Dataset: Refuge2 (GitHub, maystroh/Refuge2). Classes: optic cup, optic disc.

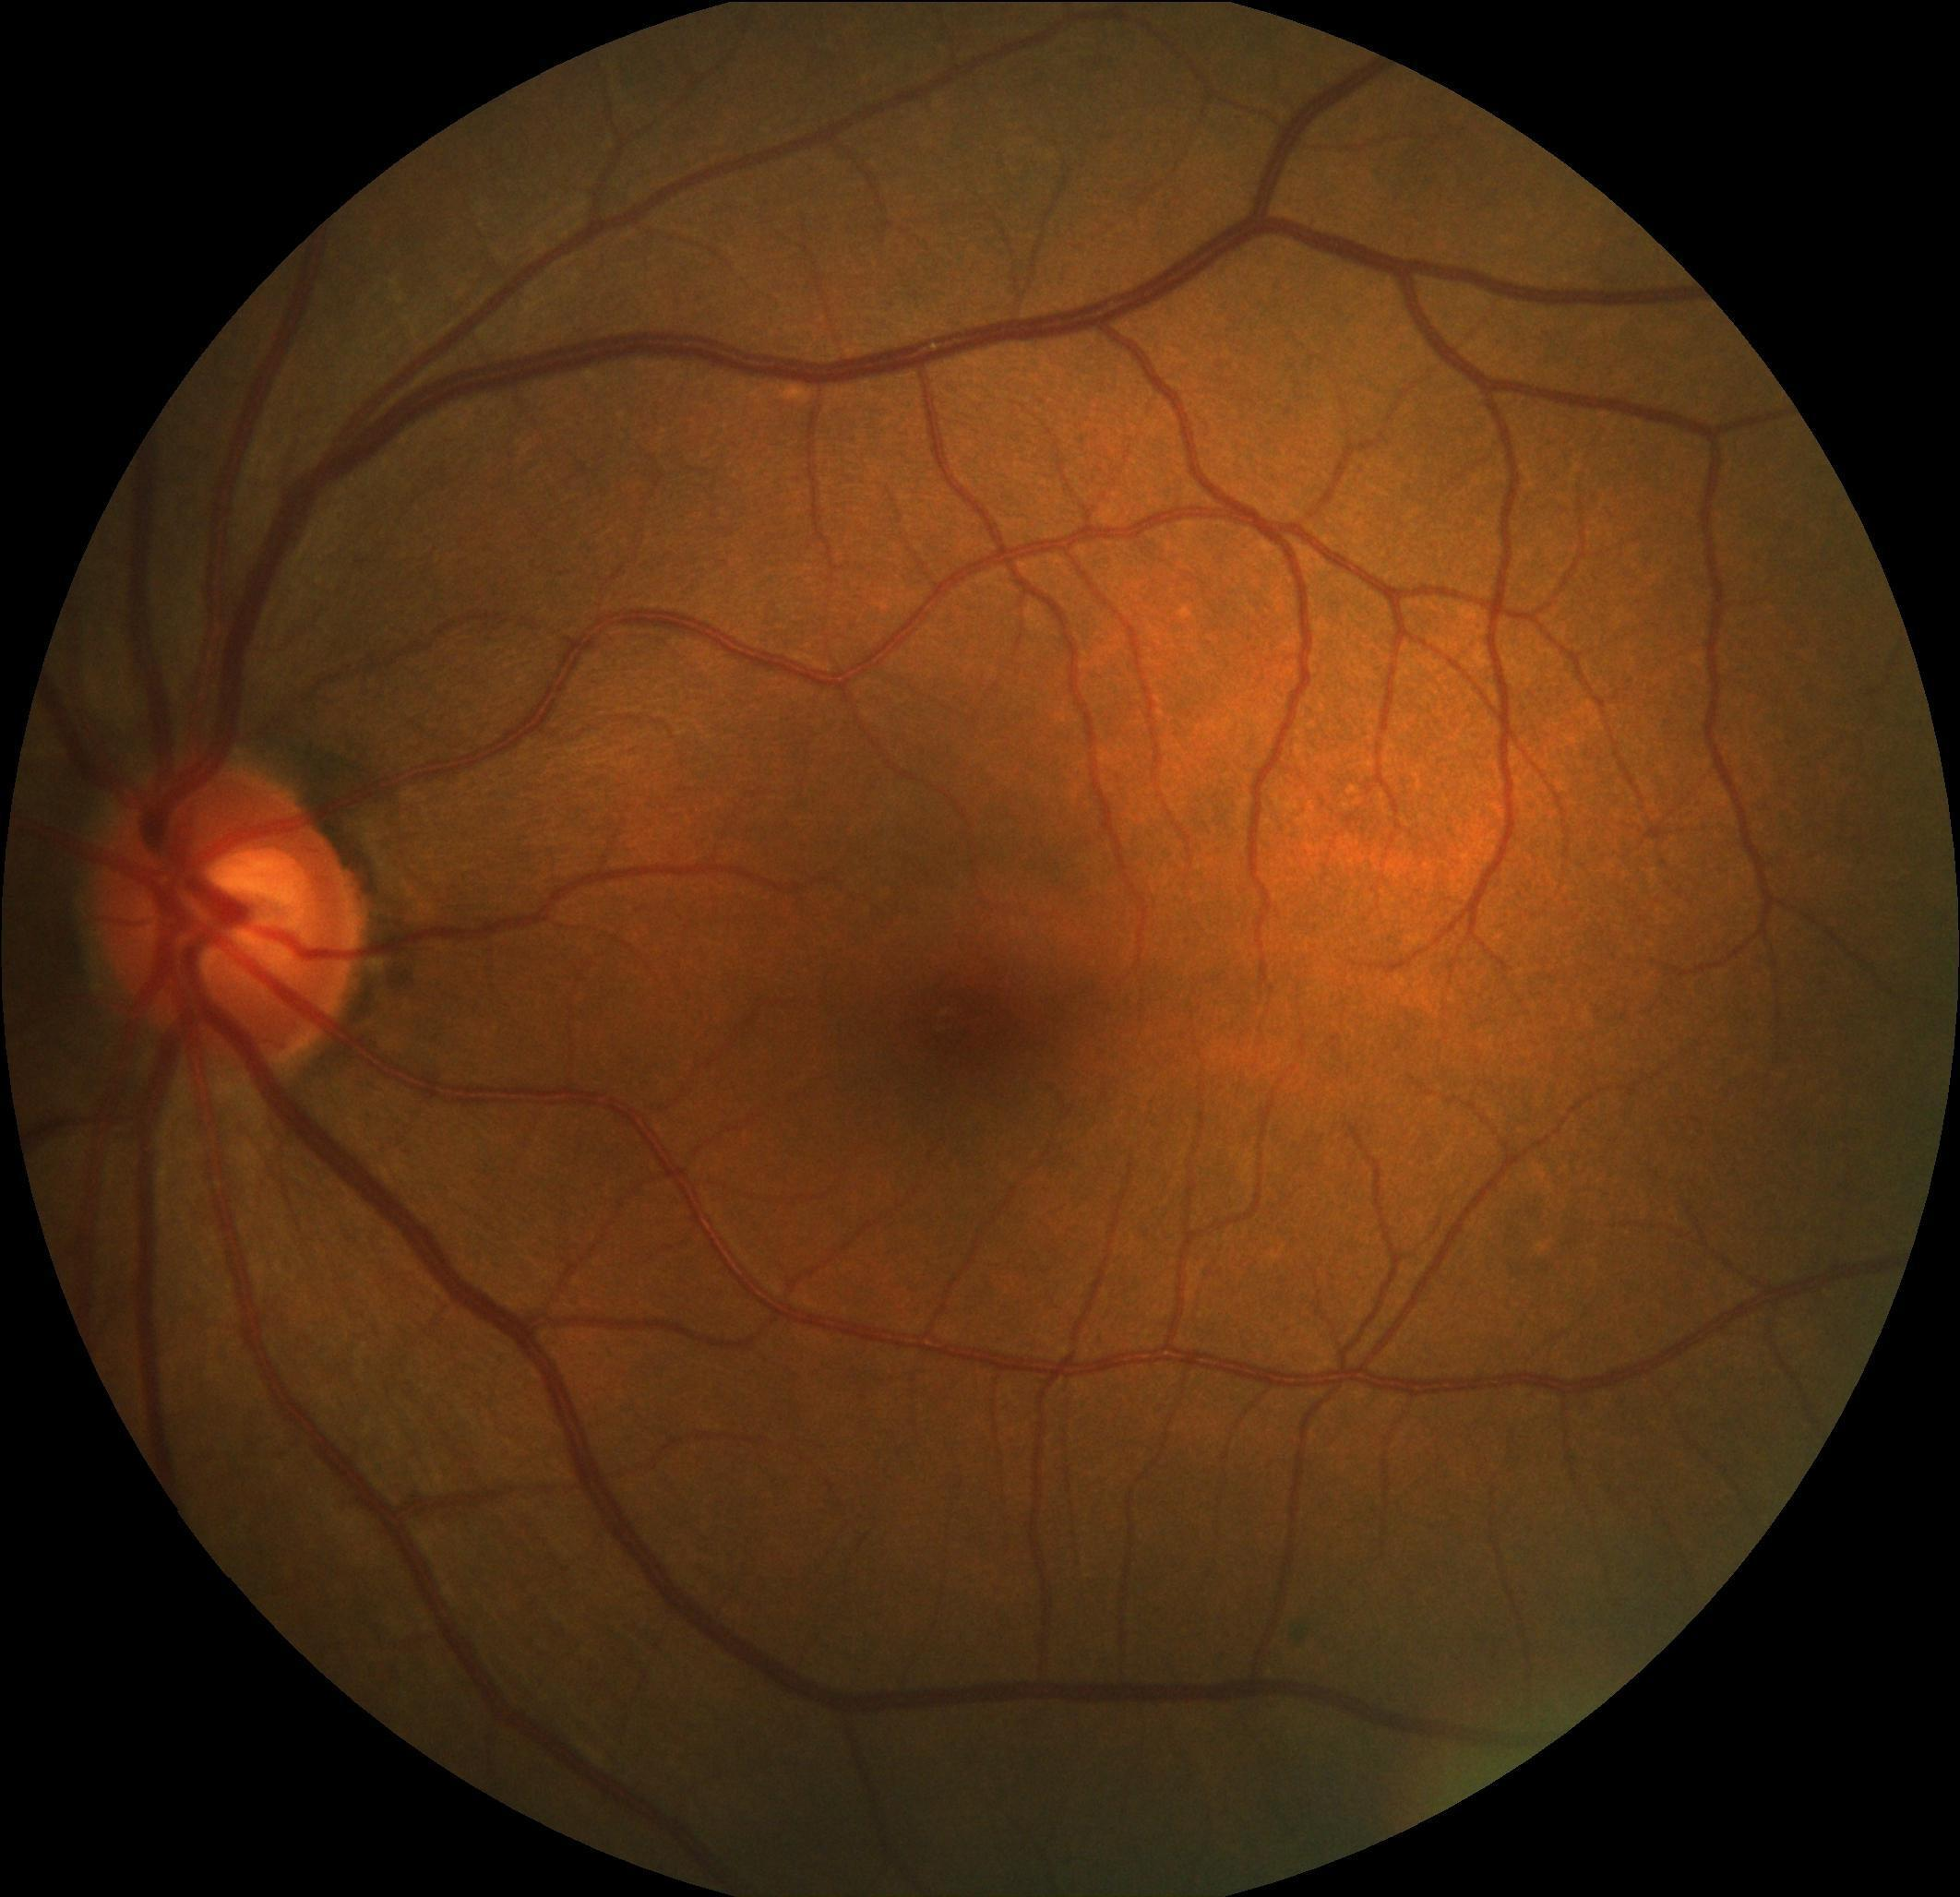
Label: optic cup

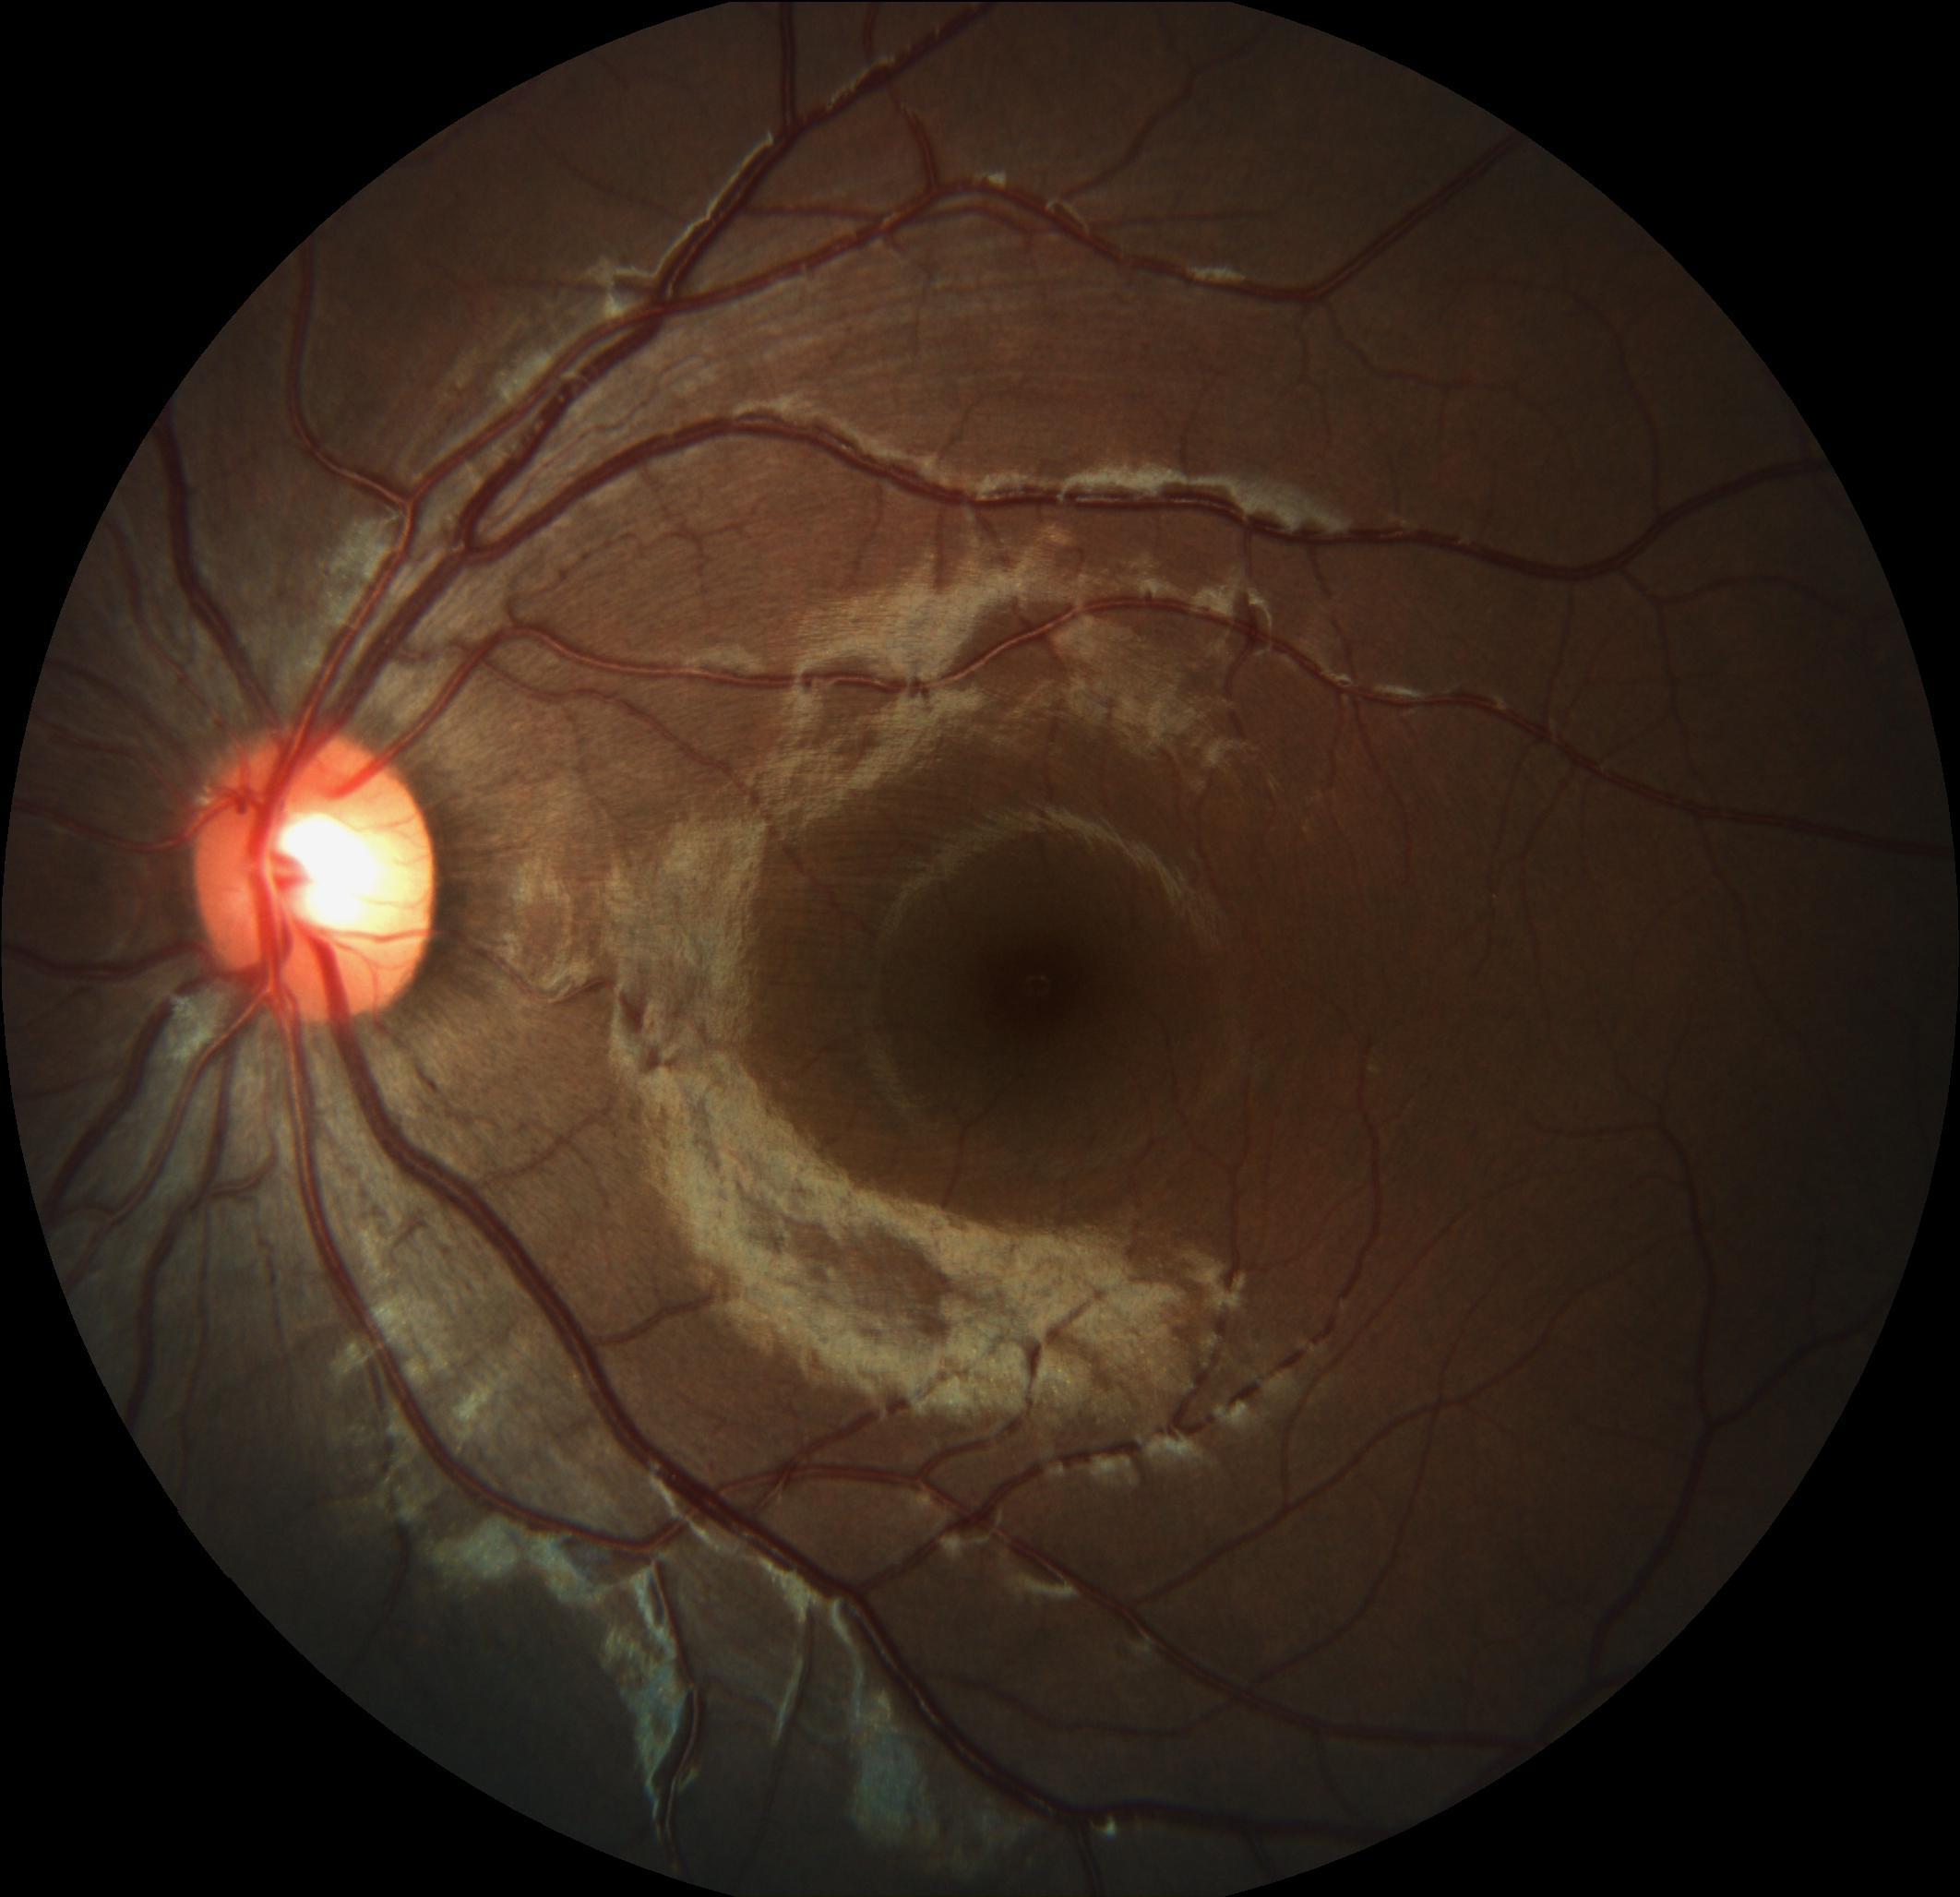
Label: optic disc

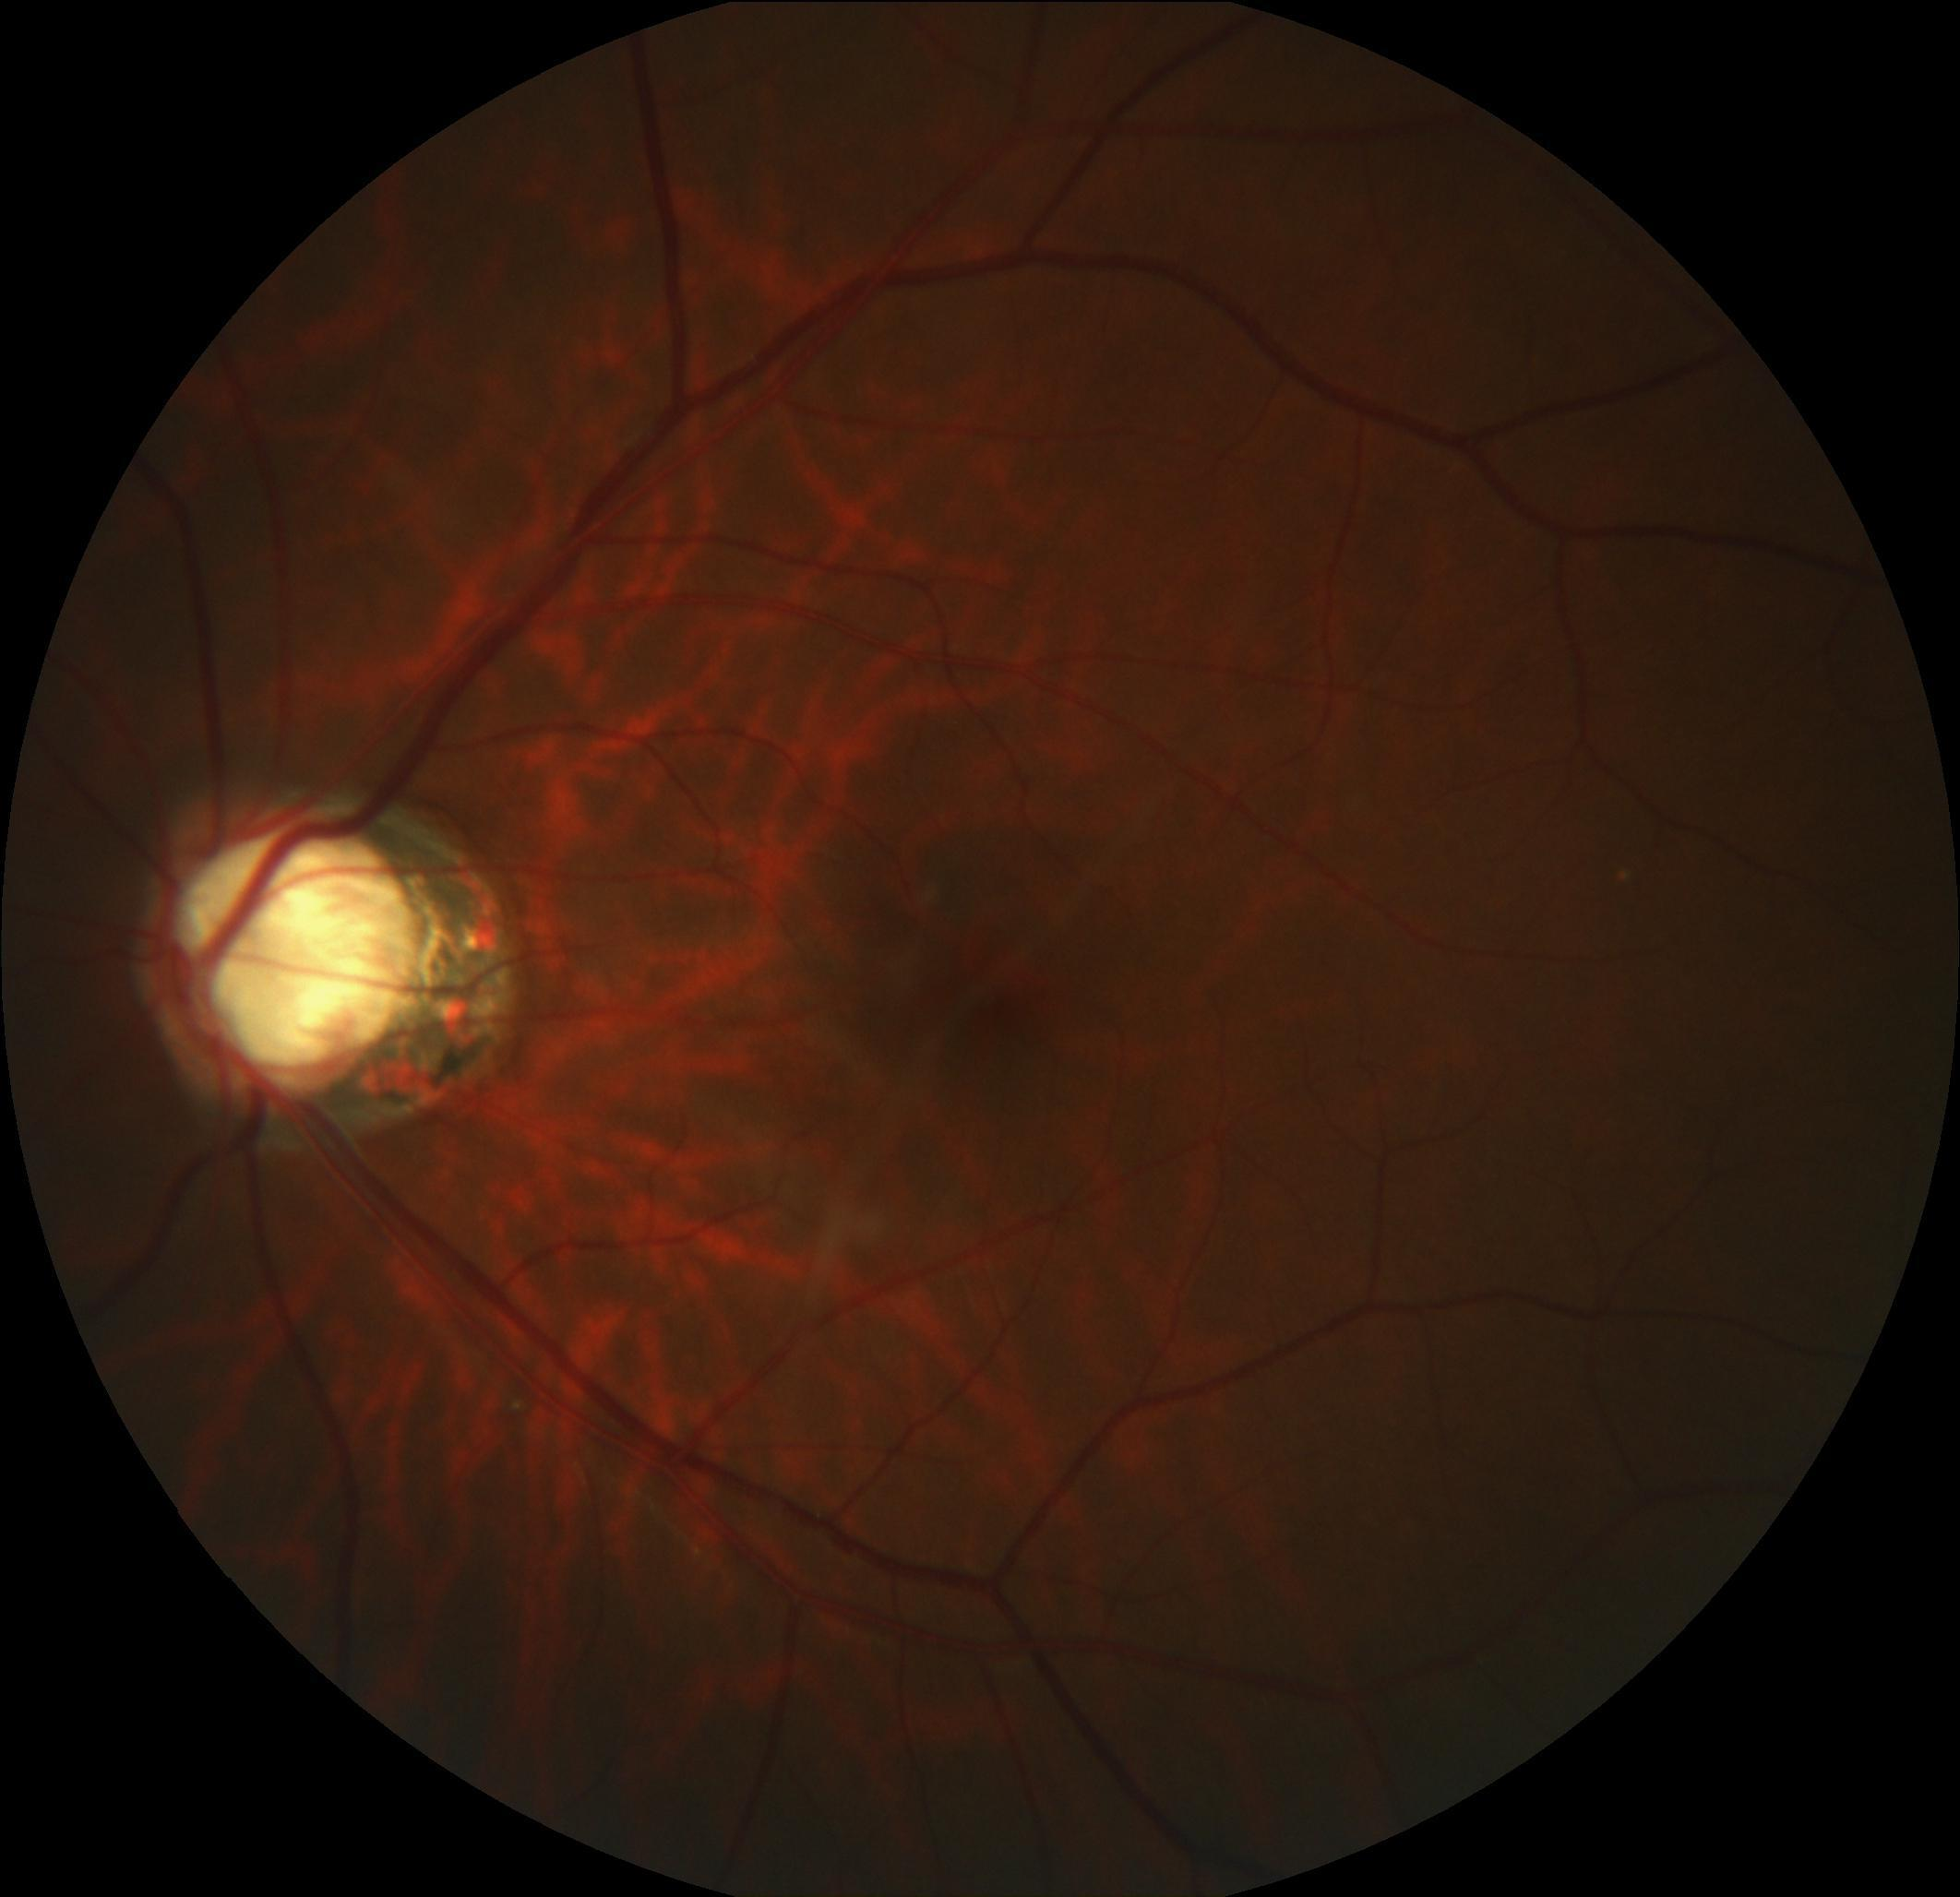
Label: optic cup

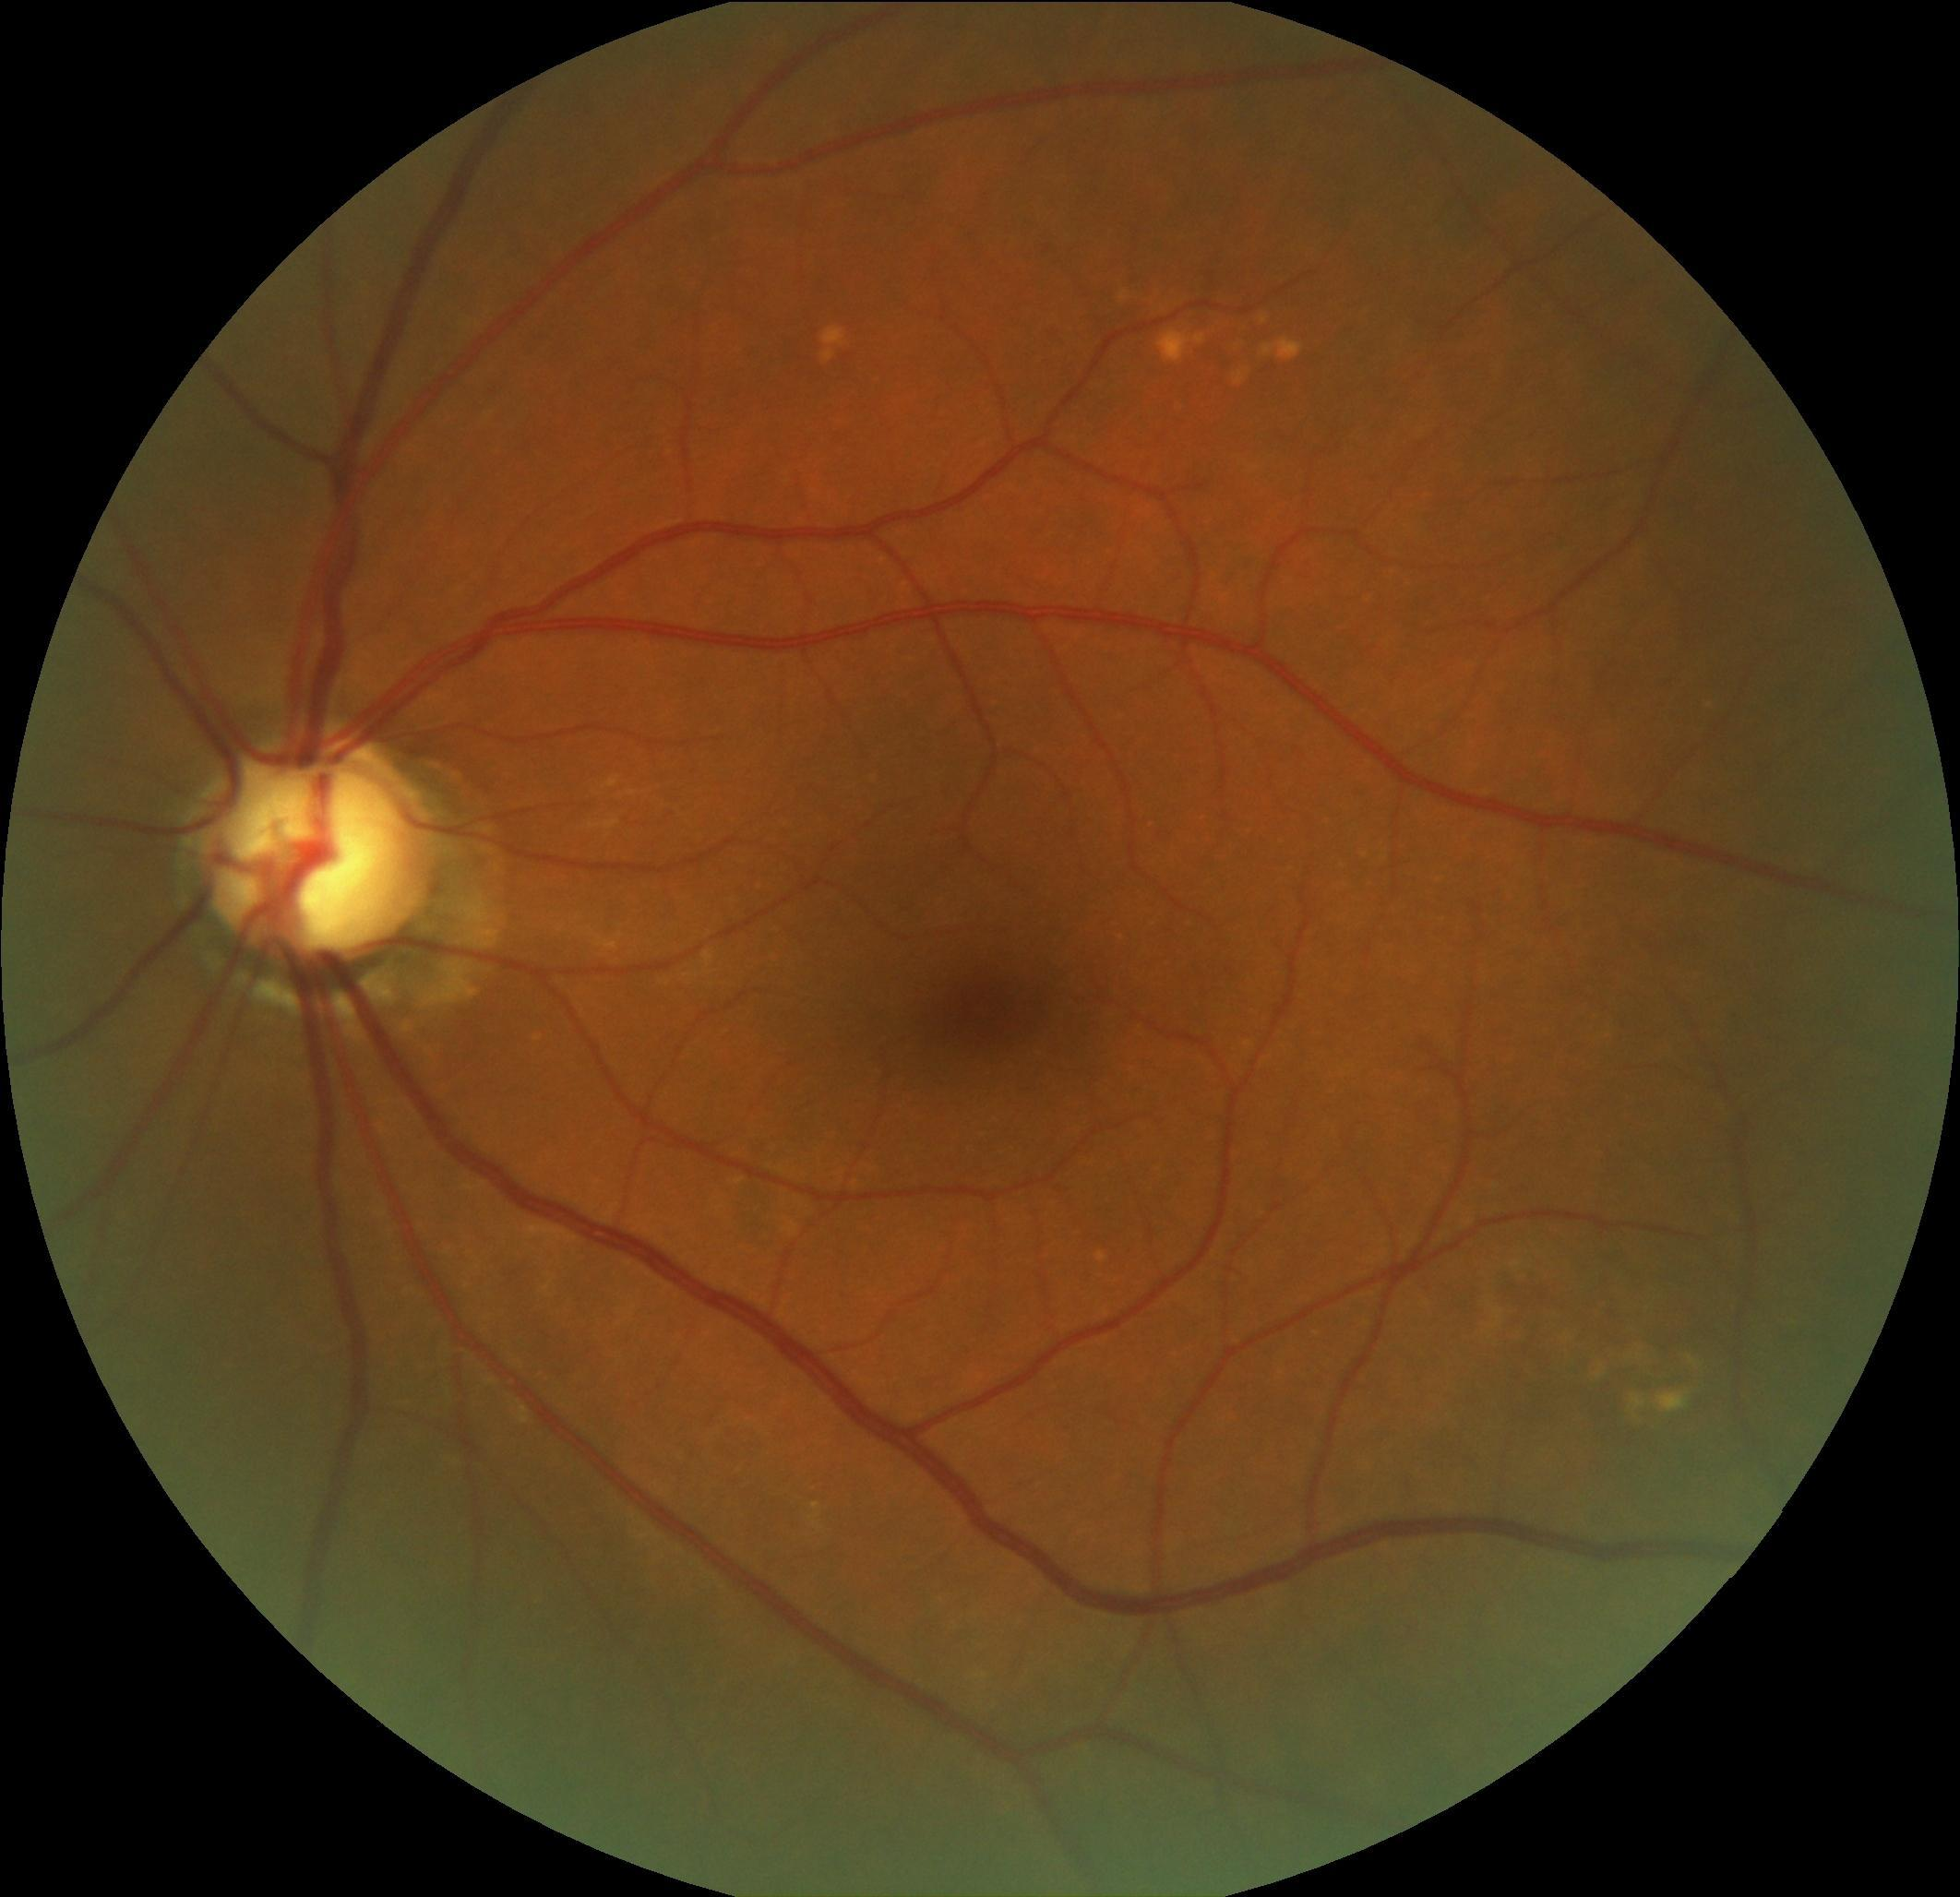
Label: optic disc

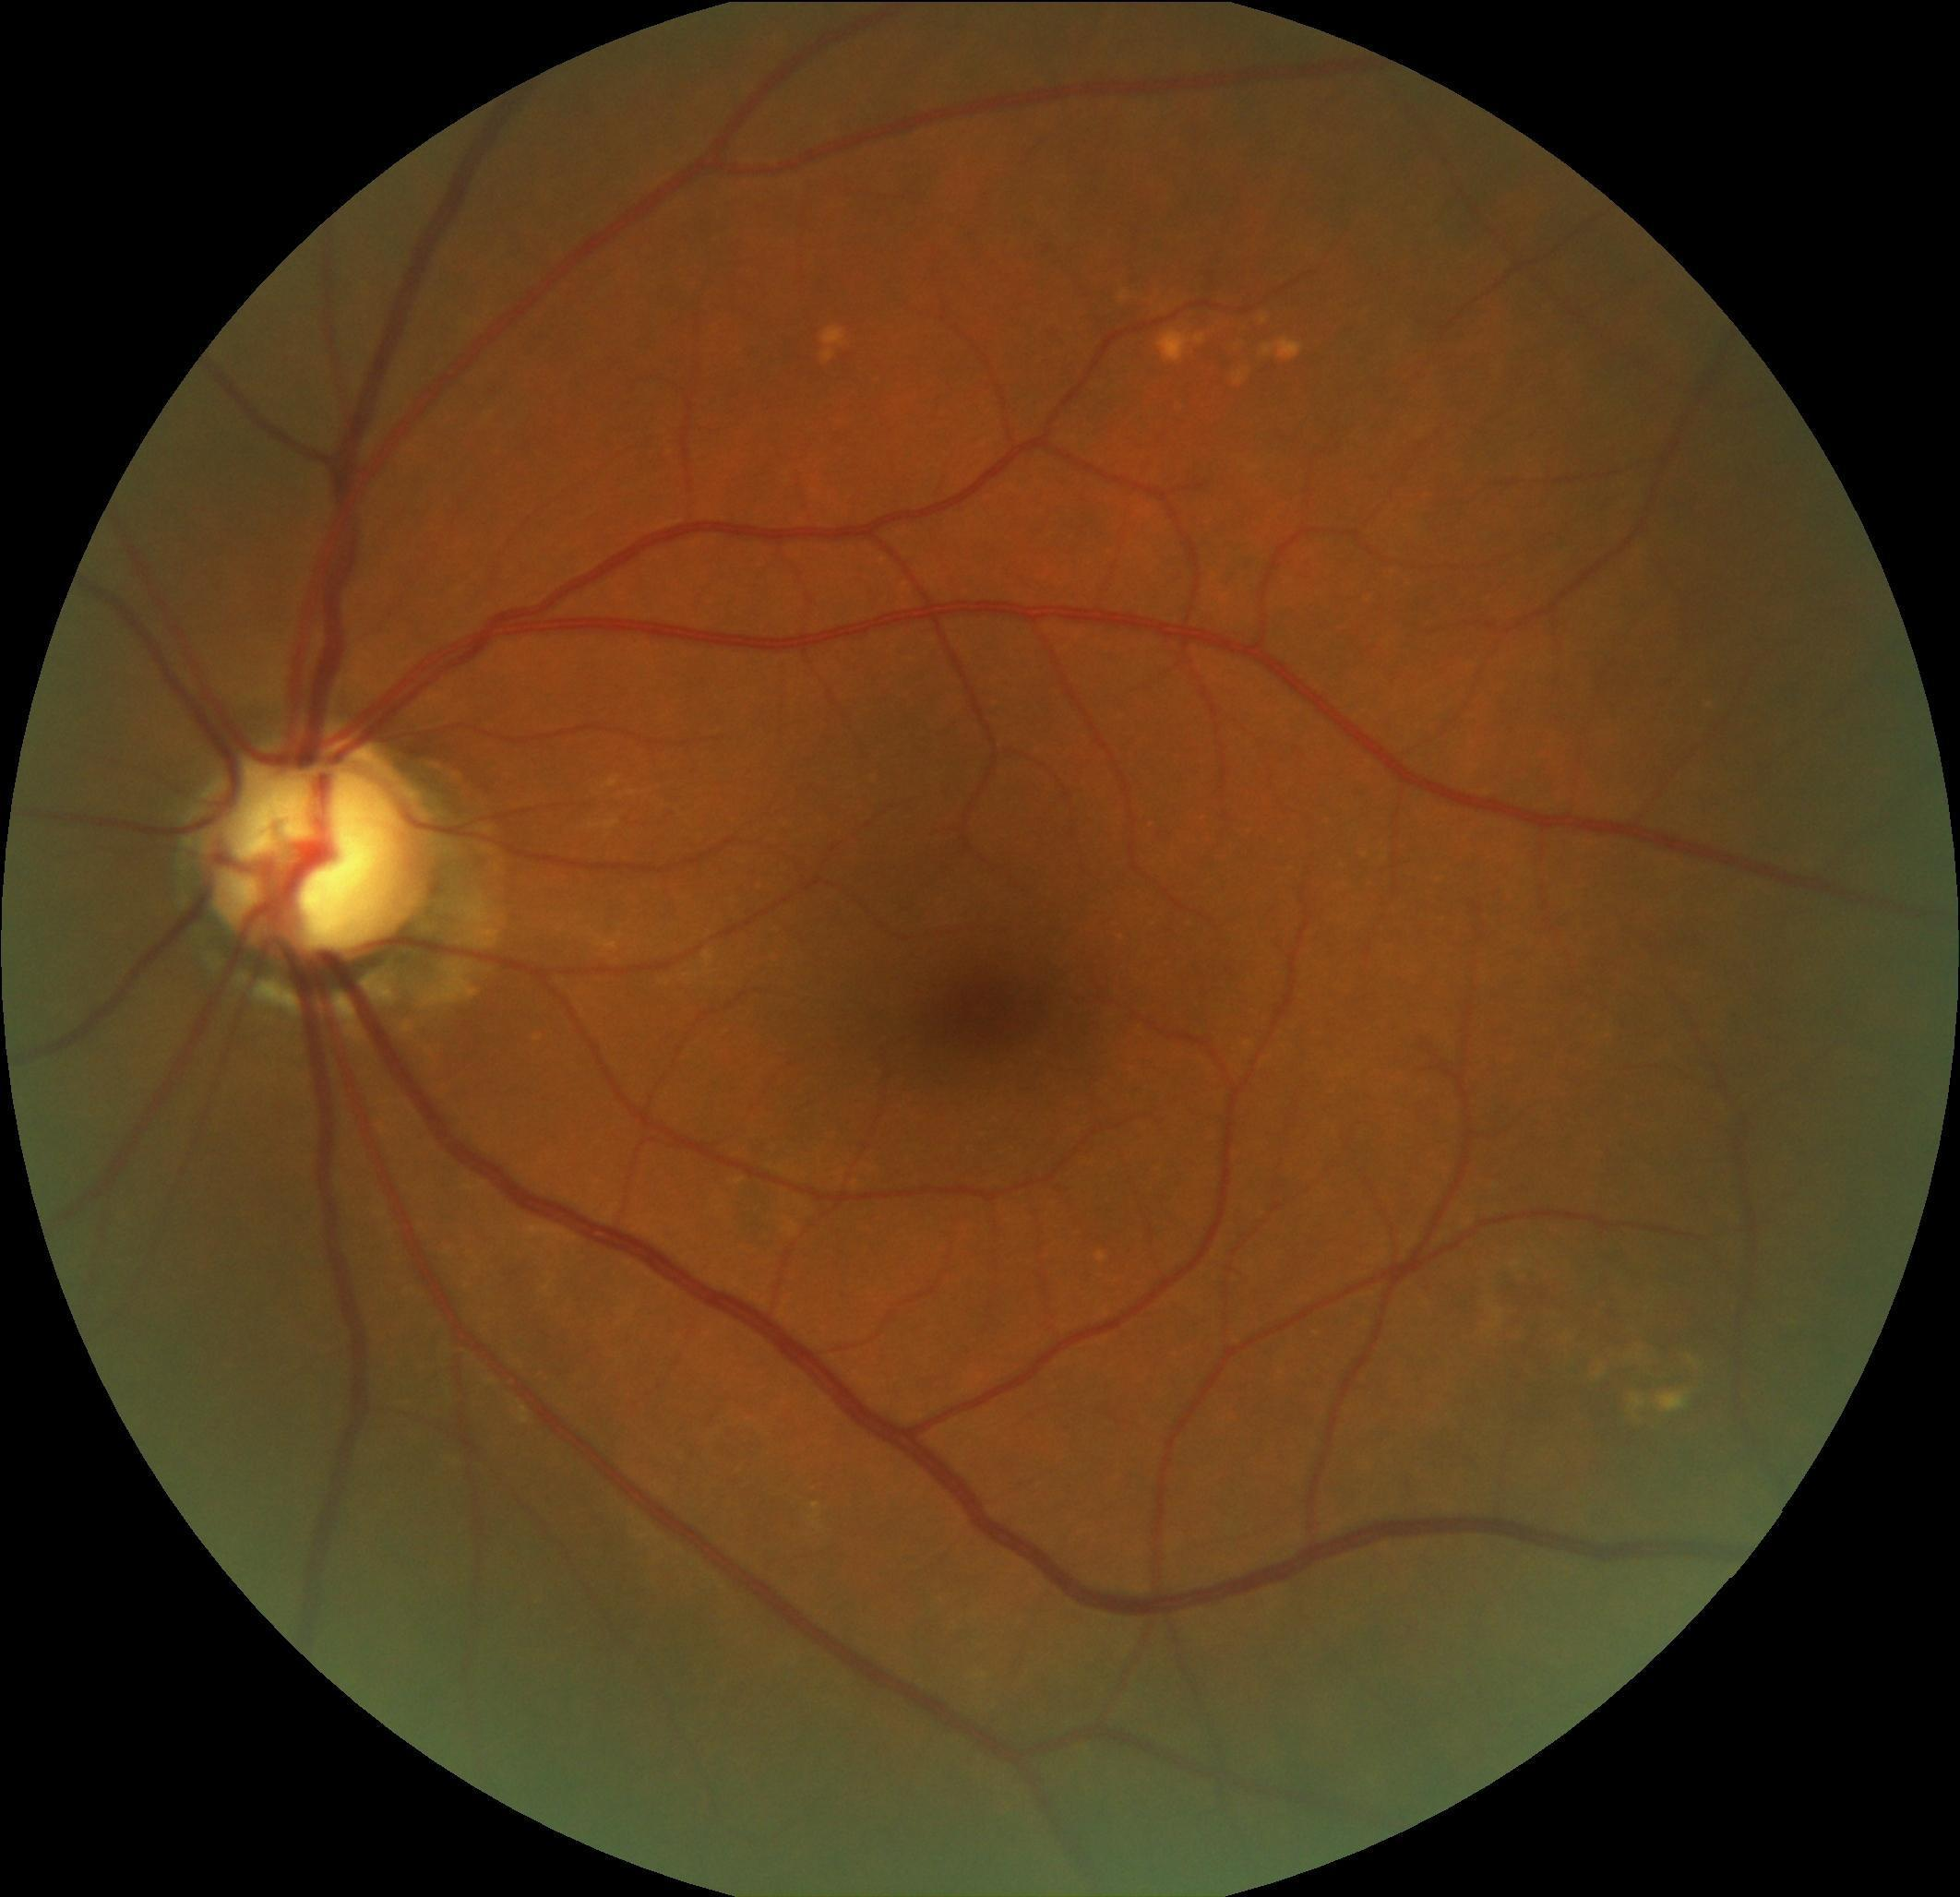
Label: optic cup

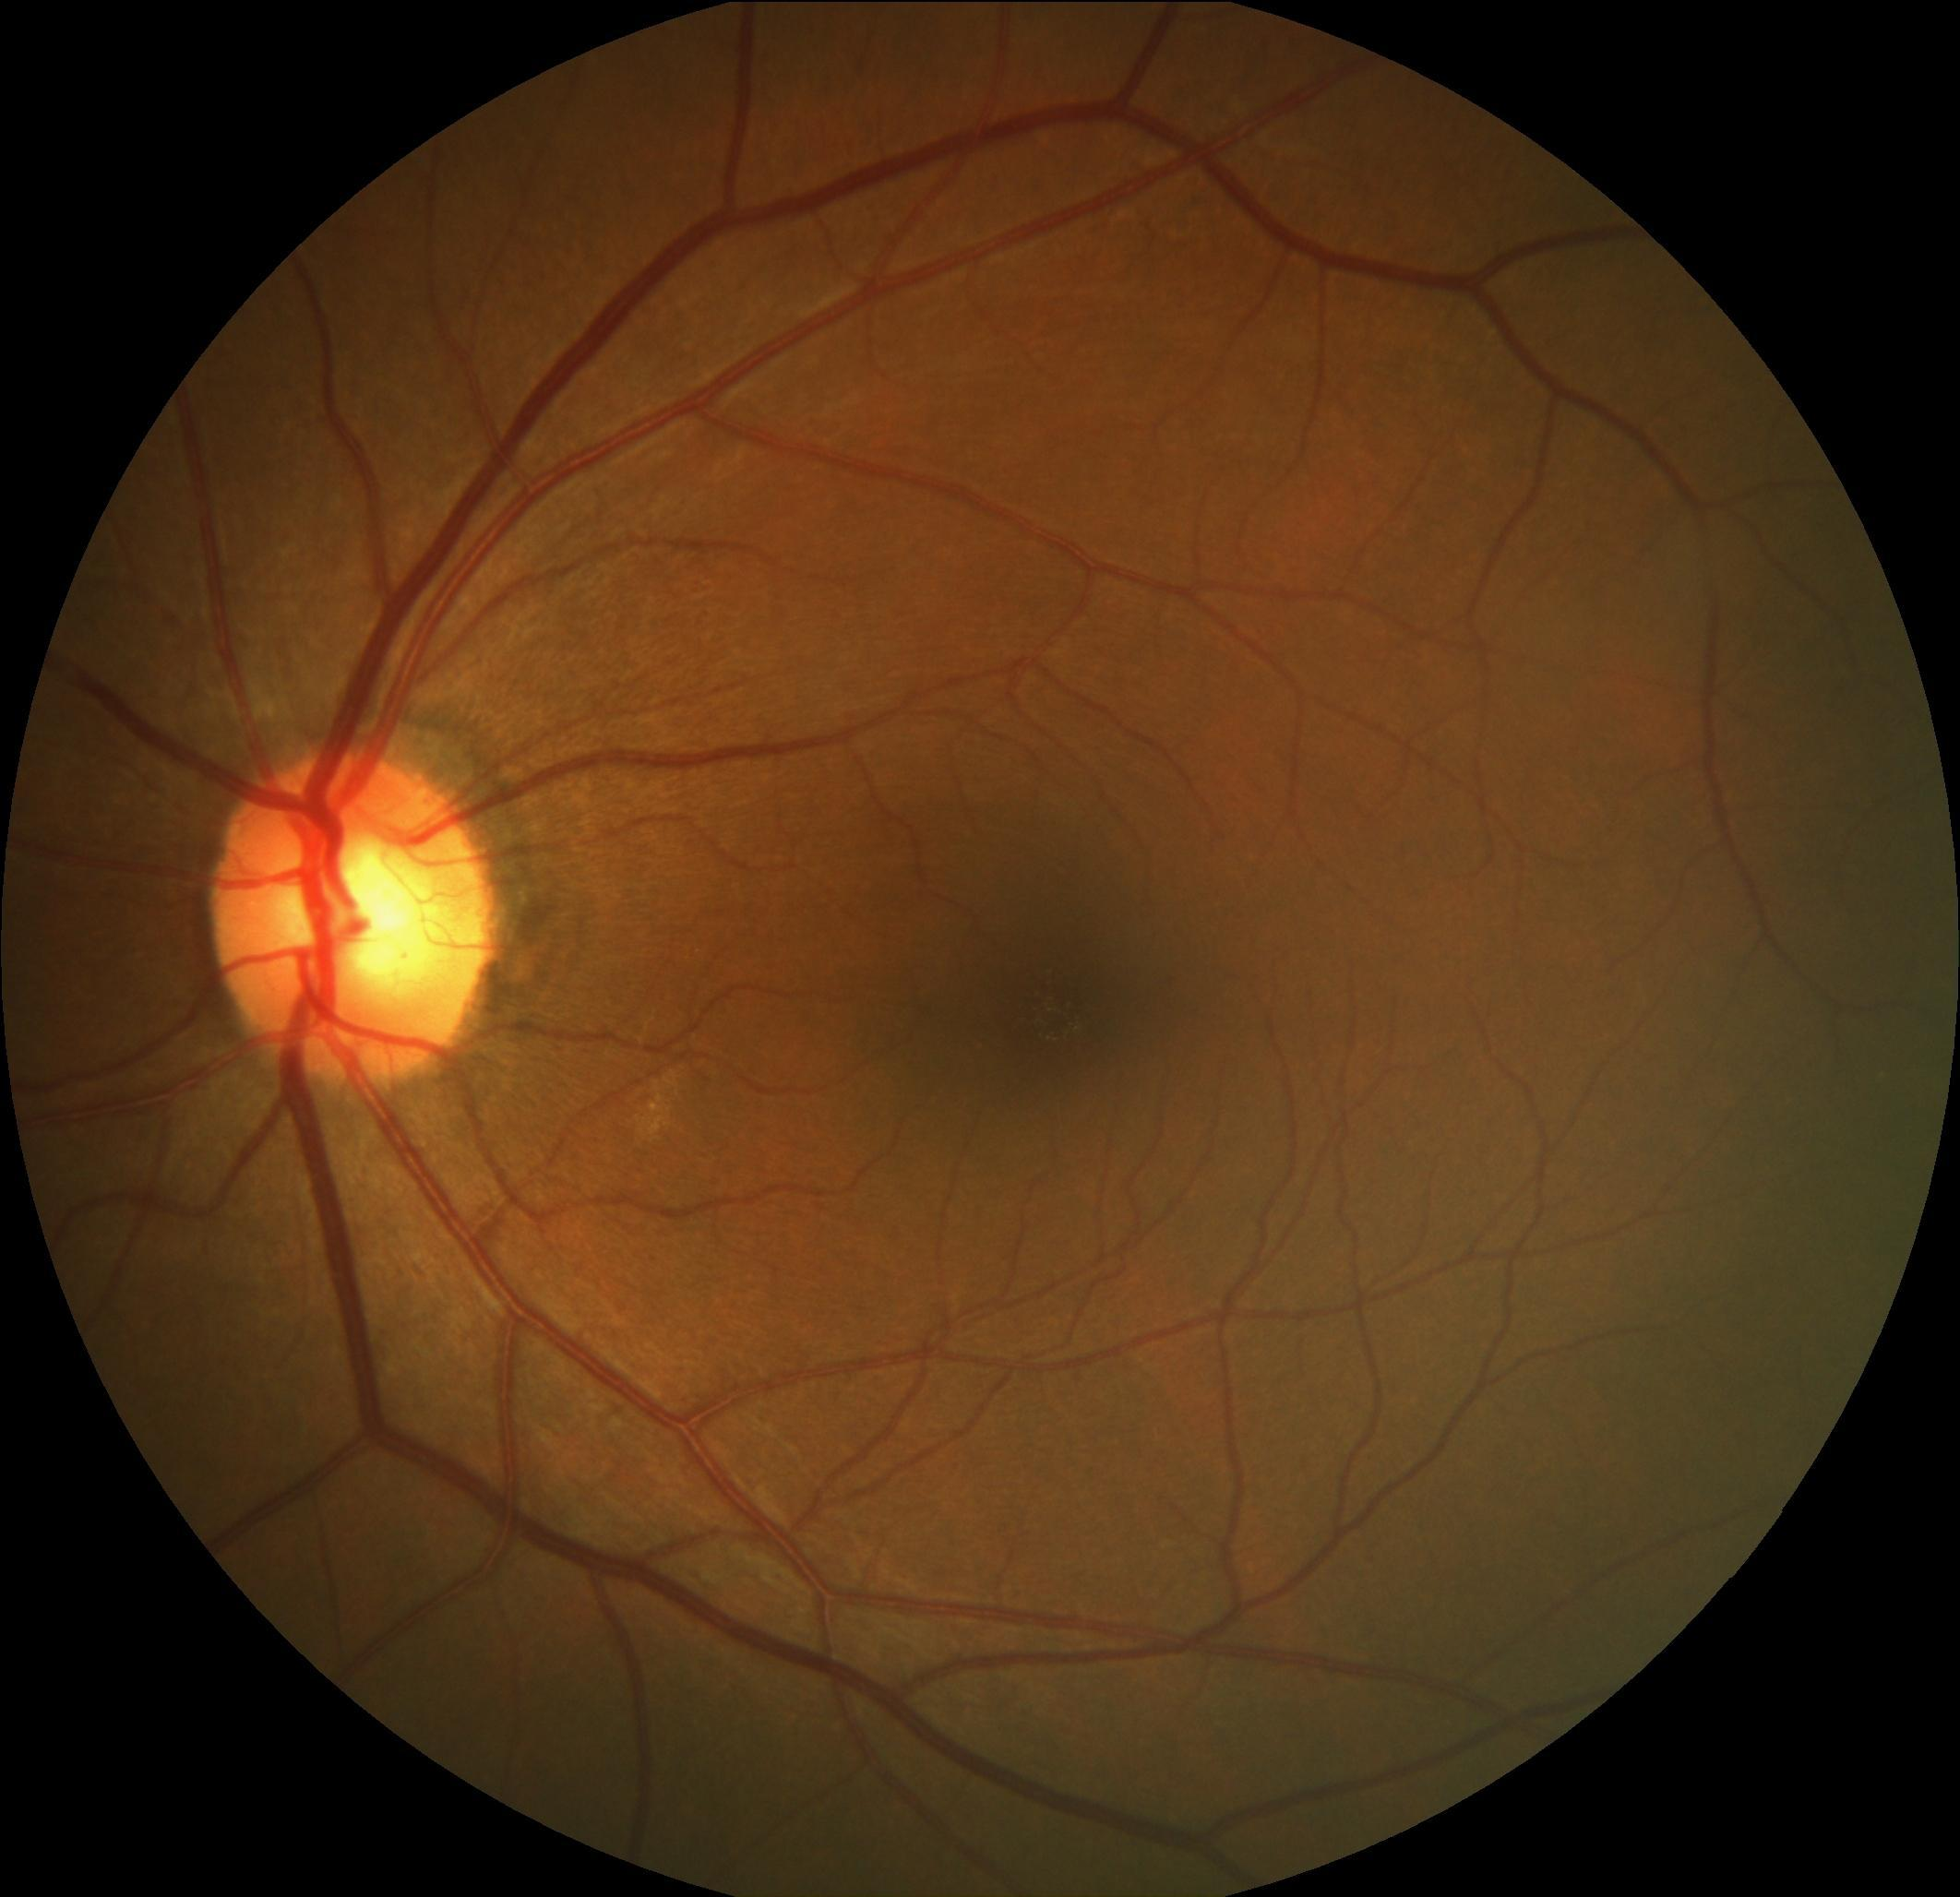
Label: optic disc
